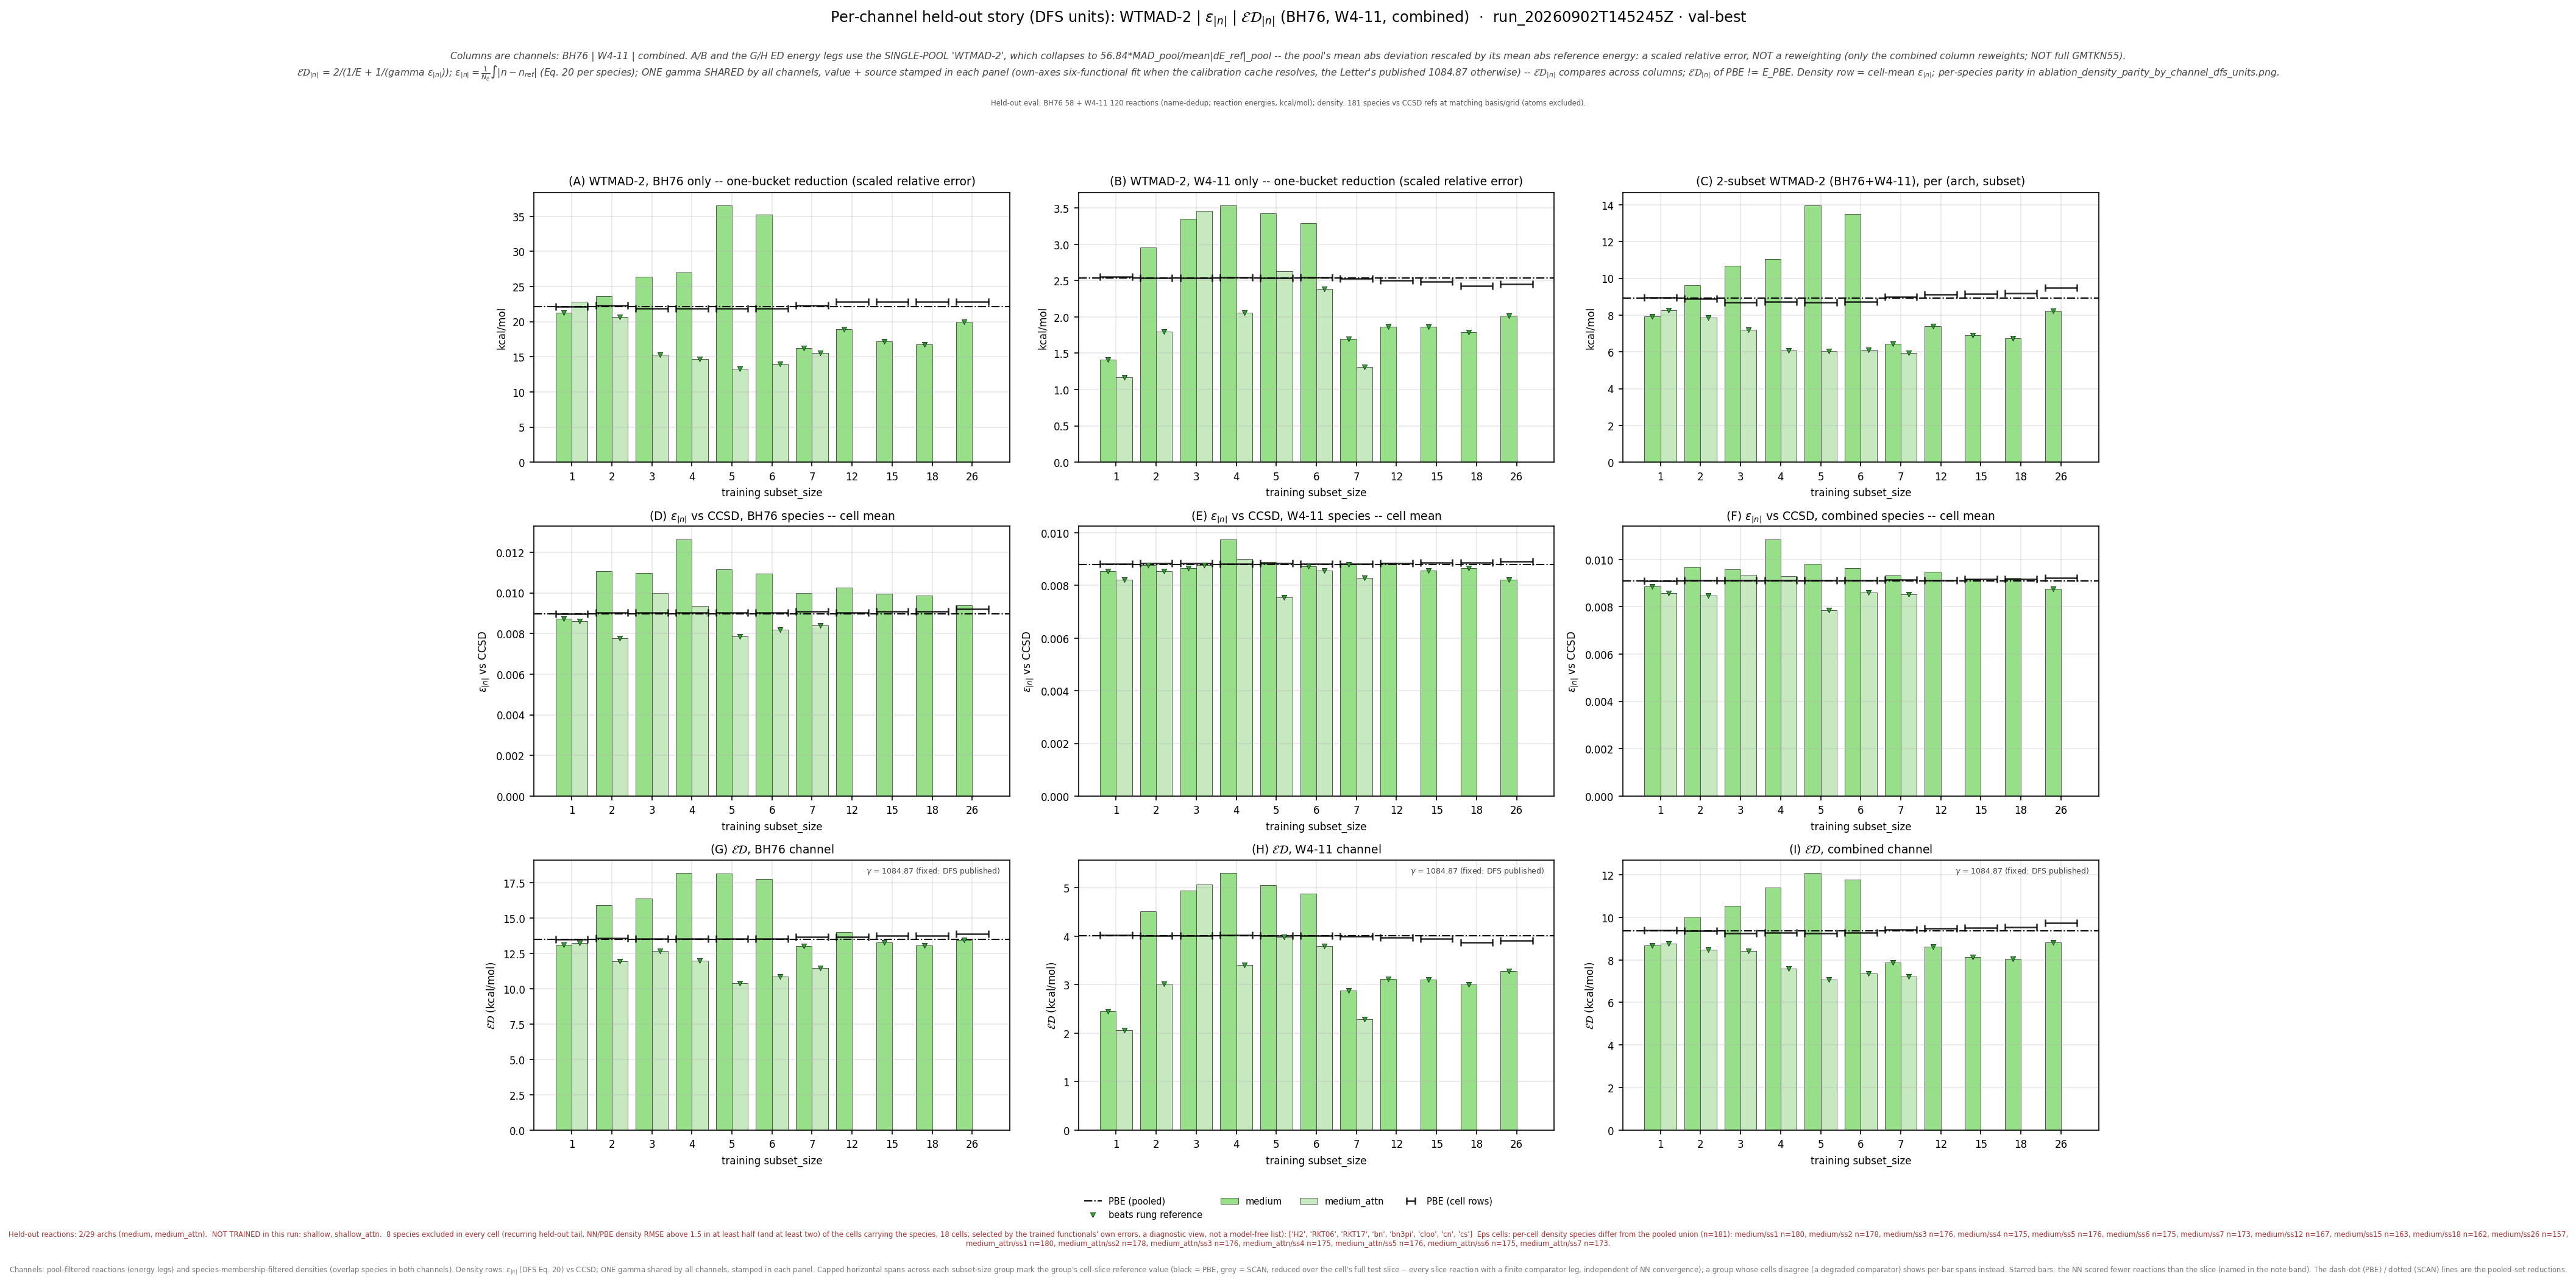

Source data for this figure (header and first rows):
leg, arch, subset_size, n_reactions, n_density_species, E_kcalmol, D_rmse, gamma, gammaD_kcalmol, ED_kcalmol, E_pbe_kcalmol, D_pbe_rmse, ED_pbe_kcalmol, beats_pbe, E_scan_kcalmol, D_scan_rmse, ED_scan_kcalmol, beats_scan, ED_pbe_cell_kcalmol, ED_scan_cell_kcalmol, n_reactions_slice, D_insample_rmse, n_insample_species
bh76_wtmad2_eps_gamma_dfs, medium, 1, 58, 63, 21.27, 0.008737, 1085, 9.479, 13.11, 22.11, 0.008967, 13.51, True, , , , , 13.52, , 58, , 
bh76_wtmad2_eps_gamma_dfs, medium, 2, 57, 61, 23.61, 0.01105, 1085, 11.99, 15.9, 22.11, 0.008967, 13.51, False, , , , , 13.6, , 57, , 
bh76_wtmad2_eps_gamma_dfs, medium, 3, 56, 59, 26.36, 0.01097, 1085, 11.9, 16.4, 22.11, 0.008967, 13.51, False, , , , , 13.53, , 56, , 
bh76_wtmad2_eps_gamma_dfs, medium, 4, 56, 59, 27.04, 0.01264, 1085, 13.71, 18.2, 22.11, 0.008967, 13.51, False, , , , , 13.53, , 56, , 
bh76_wtmad2_eps_gamma_dfs, medium, 5, 56, 59, 36.57, 0.01115, 1085, 12.1, 18.18, 22.11, 0.008967, 13.51, False, , , , , 13.53, , 56, , 
bh76_wtmad2_eps_gamma_dfs, medium, 6, 56, 59, 35.22, 0.01094, 1085, 11.87, 17.76, 22.11, 0.008967, 13.51, False, , , , , 13.53, , 56, , 
bh76_wtmad2_eps_gamma_dfs, medium, 7, 57, 58, 16.27, 0.009989, 1085, 10.84, 13.01, 22.11, 0.008967, 13.51, True, , , , , 13.69, , 57, , 
bh76_wtmad2_eps_gamma_dfs, medium, 12, 55, 56, 18.92, 0.01024, 1085, 11.11, 14, 22.11, 0.008967, 13.51, False, , , , , 13.69, , 55, , 
bh76_wtmad2_eps_gamma_dfs, medium, 15, 55, 53, 17.21, 0.00995, 1085, 10.79, 13.27, 22.11, 0.008967, 13.51, True, , , , , 13.78, , 55, , 
bh76_wtmad2_eps_gamma_dfs, medium, 18, 55, 53, 16.75, 0.009875, 1085, 10.71, 13.07, 22.11, 0.008967, 13.51, True, , , , , 13.78, , 55, , 
bh76_wtmad2_eps_gamma_dfs, medium, 26, 55, 49, 19.98, 0.009371, 1085, 10.17, 13.48, 22.11, 0.008967, 13.51, True, , , , , 13.9, , 55, , 
bh76_wtmad2_eps_gamma_dfs, medium_attn, 1, 58, 63, 22.81, 0.008601, 1085, 9.33, 13.24, 22.11, 0.008967, 13.51, True, , , , , 13.52, , 58, , 
bh76_wtmad2_eps_gamma_dfs, medium_attn, 2, 57, 61, 20.64, 0.00776, 1085, 8.419, 11.96, 22.11, 0.008967, 13.51, True, , , , , 13.6, , 57, , 
bh76_wtmad2_eps_gamma_dfs, medium_attn, 3, 56, 59, 15.27, 0.009999, 1085, 10.85, 12.68, 22.11, 0.008967, 13.51, True, , , , , 13.53, , 56, , 
bh76_wtmad2_eps_gamma_dfs, medium_attn, 4, 56, 59, 14.65, 0.009362, 1085, 10.16, 11.99, 22.11, 0.008967, 13.51, True, , , , , 13.53, , 56, , 
bh76_wtmad2_eps_gamma_dfs, medium_attn, 5, 56, 59, 13.32, 0.007867, 1085, 8.535, 10.4, 22.11, 0.008967, 13.51, True, , , , , 13.53, , 56, , 
bh76_wtmad2_eps_gamma_dfs, medium_attn, 6, 56, 59, 13.98, 0.008178, 1085, 8.873, 10.86, 22.11, 0.008967, 13.51, True, , , , , 13.53, , 56, , 
bh76_wtmad2_eps_gamma_dfs, medium_attn, 7, 57, 58, 15.52, 0.008391, 1085, 9.103, 11.48, 22.11, 0.008967, 13.51, True, , , , , 13.69, , 57, , 
w411_wtmad2_eps_gamma_dfs, medium, 1, 119, 113, 1.412, 0.008549, 1085, 9.275, 2.451, 2.536, 0.008804, 4.008, True, , , , , 4.025, , 119, , 
w411_wtmad2_eps_gamma_dfs, medium, 2, 120, 112, 2.954, 0.00878, 1085, 9.525, 4.509, 2.536, 0.008804, 4.008, False, , , , , 4.011, , 120, , 
w411_wtmad2_eps_gamma_dfs, medium, 3, 120, 111, 3.35, 0.008664, 1085, 9.4, 4.939, 2.536, 0.008804, 4.008, False, , , , , 4.01, , 120, , 
w411_wtmad2_eps_gamma_dfs, medium, 4, 119, 110, 3.538, 0.009756, 1085, 10.58, 5.303, 2.536, 0.008804, 4.008, False, , , , , 4.019, , 119, , 
w411_wtmad2_eps_gamma_dfs, medium, 5, 120, 111, 3.429, 0.008887, 1085, 9.641, 5.059, 2.536, 0.008804, 4.008, False, , , , , 4.01, , 120, , 
w411_wtmad2_eps_gamma_dfs, medium, 6, 119, 110, 3.288, 0.00872, 1085, 9.46, 4.88, 2.536, 0.008804, 4.008, False, , , , , 4.016, , 119, , 
w411_wtmad2_eps_gamma_dfs, medium, 7, 118, 109, 1.696, 0.0088, 1085, 9.546, 2.88, 2.536, 0.008804, 4.008, True, , , , , 4.002, , 118, , 
w411_wtmad2_eps_gamma_dfs, medium, 12, 114, 103, 1.861, 0.008867, 1085, 9.62, 3.119, 2.536, 0.008804, 4.008, True, , , , , 3.973, , 114, , 
w411_wtmad2_eps_gamma_dfs, medium, 15, 113, 101, 1.868, 0.008561, 1085, 9.288, 3.11, 2.536, 0.008804, 4.008, True, , , , , 3.95, , 113, , 
w411_wtmad2_eps_gamma_dfs, medium, 18, 111, 100, 1.789, 0.008649, 1085, 9.383, 3.005, 2.536, 0.008804, 4.008, True, , , , , 3.875, , 111, , 
w411_wtmad2_eps_gamma_dfs, medium, 26, 104, 96, 2.015, 0.008211, 1085, 8.908, 3.287, 2.536, 0.008804, 4.008, True, , , , , 3.915, , 104, , 
w411_wtmad2_eps_gamma_dfs, medium_attn, 1, 119, 113, 1.168, 0.008207, 1085, 8.903, 2.066, 2.536, 0.008804, 4.008, True, , , , , 4.025, , 119, , 
w411_wtmad2_eps_gamma_dfs, medium_attn, 2, 120, 112, 1.801, 0.008552, 1085, 9.277, 3.017, 2.536, 0.008804, 4.008, True, , , , , 4.011, , 120, , 
w411_wtmad2_eps_gamma_dfs, medium_attn, 3, 120, 111, 3.457, 0.008781, 1085, 9.526, 5.074, 2.536, 0.008804, 4.008, False, , , , , 4.01, , 120, , 
w411_wtmad2_eps_gamma_dfs, medium_attn, 4, 119, 110, 2.06, 0.009005, 1085, 9.769, 3.402, 2.536, 0.008804, 4.008, True, , , , , 4.019, , 119, , 
w411_wtmad2_eps_gamma_dfs, medium_attn, 5, 120, 111, 2.629, 0.007554, 1085, 8.195, 3.98, 2.536, 0.008804, 4.008, True, , , , , 4.01, , 120, , 
w411_wtmad2_eps_gamma_dfs, medium_attn, 6, 119, 110, 2.382, 0.008553, 1085, 9.279, 3.791, 2.536, 0.008804, 4.008, True, , , , , 4.016, , 119, , 
w411_wtmad2_eps_gamma_dfs, medium_attn, 7, 118, 109, 1.309, 0.008282, 1085, 8.985, 2.285, 2.536, 0.008804, 4.008, True, , , , , 4.002, , 118, , 
combined_wtmad2_eps_gamma_dfs, medium, 1, 177, 180, 7.918, 0.008857, 1085, 9.608, 8.682, 8.915, 0.009094, 9.367, True, , , , , 9.394, , 177, , 
combined_wtmad2_eps_gamma_dfs, medium, 2, 177, 178, 9.606, 0.00969, 1085, 10.51, 10.04, 8.915, 0.009094, 9.367, False, , , , , 9.372, , 177, , 
combined_wtmad2_eps_gamma_dfs, medium, 3, 176, 176, 10.67, 0.009587, 1085, 10.4, 10.53, 8.915, 0.009094, 9.367, False, , , , , 9.256, , 176, , 
combined_wtmad2_eps_gamma_dfs, medium, 4, 175, 175, 11.06, 0.01086, 1085, 11.78, 11.41, 8.915, 0.009094, 9.367, False, , , , , 9.278, , 175, , 
combined_wtmad2_eps_gamma_dfs, medium, 5, 176, 176, 13.97, 0.009811, 1085, 10.64, 12.08, 8.915, 0.009094, 9.367, False, , , , , 9.256, , 176, , 
combined_wtmad2_eps_gamma_dfs, medium, 6, 175, 175, 13.51, 0.009635, 1085, 10.45, 11.79, 8.915, 0.009094, 9.367, False, , , , , 9.276, , 175, , 
combined_wtmad2_eps_gamma_dfs, medium, 7, 175, 173, 6.443, 0.009327, 1085, 10.12, 7.873, 8.915, 0.009094, 9.367, True, , , , , 9.42, , 175, , 
combined_wtmad2_eps_gamma_dfs, medium, 12, 169, 167, 7.413, 0.009465, 1085, 10.27, 8.61, 8.915, 0.009094, 9.367, True, , , , , 9.489, , 169, , 
combined_wtmad2_eps_gamma_dfs, medium, 15, 168, 163, 6.892, 0.009172, 1085, 9.951, 8.143, 8.915, 0.009094, 9.367, True, , , , , 9.526, , 168, , 
combined_wtmad2_eps_gamma_dfs, medium, 18, 166, 162, 6.745, 0.009208, 1085, 9.99, 8.053, 8.915, 0.009094, 9.367, True, , , , , 9.549, , 166, , 
combined_wtmad2_eps_gamma_dfs, medium, 26, 159, 157, 8.229, 0.008759, 1085, 9.502, 8.82, 8.915, 0.009094, 9.367, True, , , , , 9.743, , 159, , 
combined_wtmad2_eps_gamma_dfs, medium_attn, 1, 177, 180, 8.26, 0.008583, 1085, 9.312, 8.755, 8.915, 0.009094, 9.367, True, , , , , 9.394, , 177, , 
combined_wtmad2_eps_gamma_dfs, medium_attn, 2, 177, 178, 7.868, 0.008463, 1085, 9.181, 8.474, 8.915, 0.009094, 9.367, True, , , , , 9.372, , 177, , 
combined_wtmad2_eps_gamma_dfs, medium_attn, 3, 176, 176, 7.215, 0.009356, 1085, 10.15, 8.435, 8.915, 0.009094, 9.367, True, , , , , 9.256, , 176, , 
combined_wtmad2_eps_gamma_dfs, medium_attn, 4, 175, 175, 6.087, 0.009286, 1085, 10.07, 7.589, 8.915, 0.009094, 9.367, True, , , , , 9.278, , 175, , 
combined_wtmad2_eps_gamma_dfs, medium_attn, 5, 176, 176, 6.031, 0.00785, 1085, 8.516, 7.062, 8.915, 0.009094, 9.367, True, , , , , 9.256, , 176, , 
combined_wtmad2_eps_gamma_dfs, medium_attn, 6, 175, 175, 6.094, 0.008592, 1085, 9.321, 7.37, 8.915, 0.009094, 9.367, True, , , , , 9.276, , 175, , 
combined_wtmad2_eps_gamma_dfs, medium_attn, 7, 175, 173, 5.939, 0.008518, 1085, 9.241, 7.23, 8.915, 0.009094, 9.367, True, , , , , 9.42, , 175, , 
